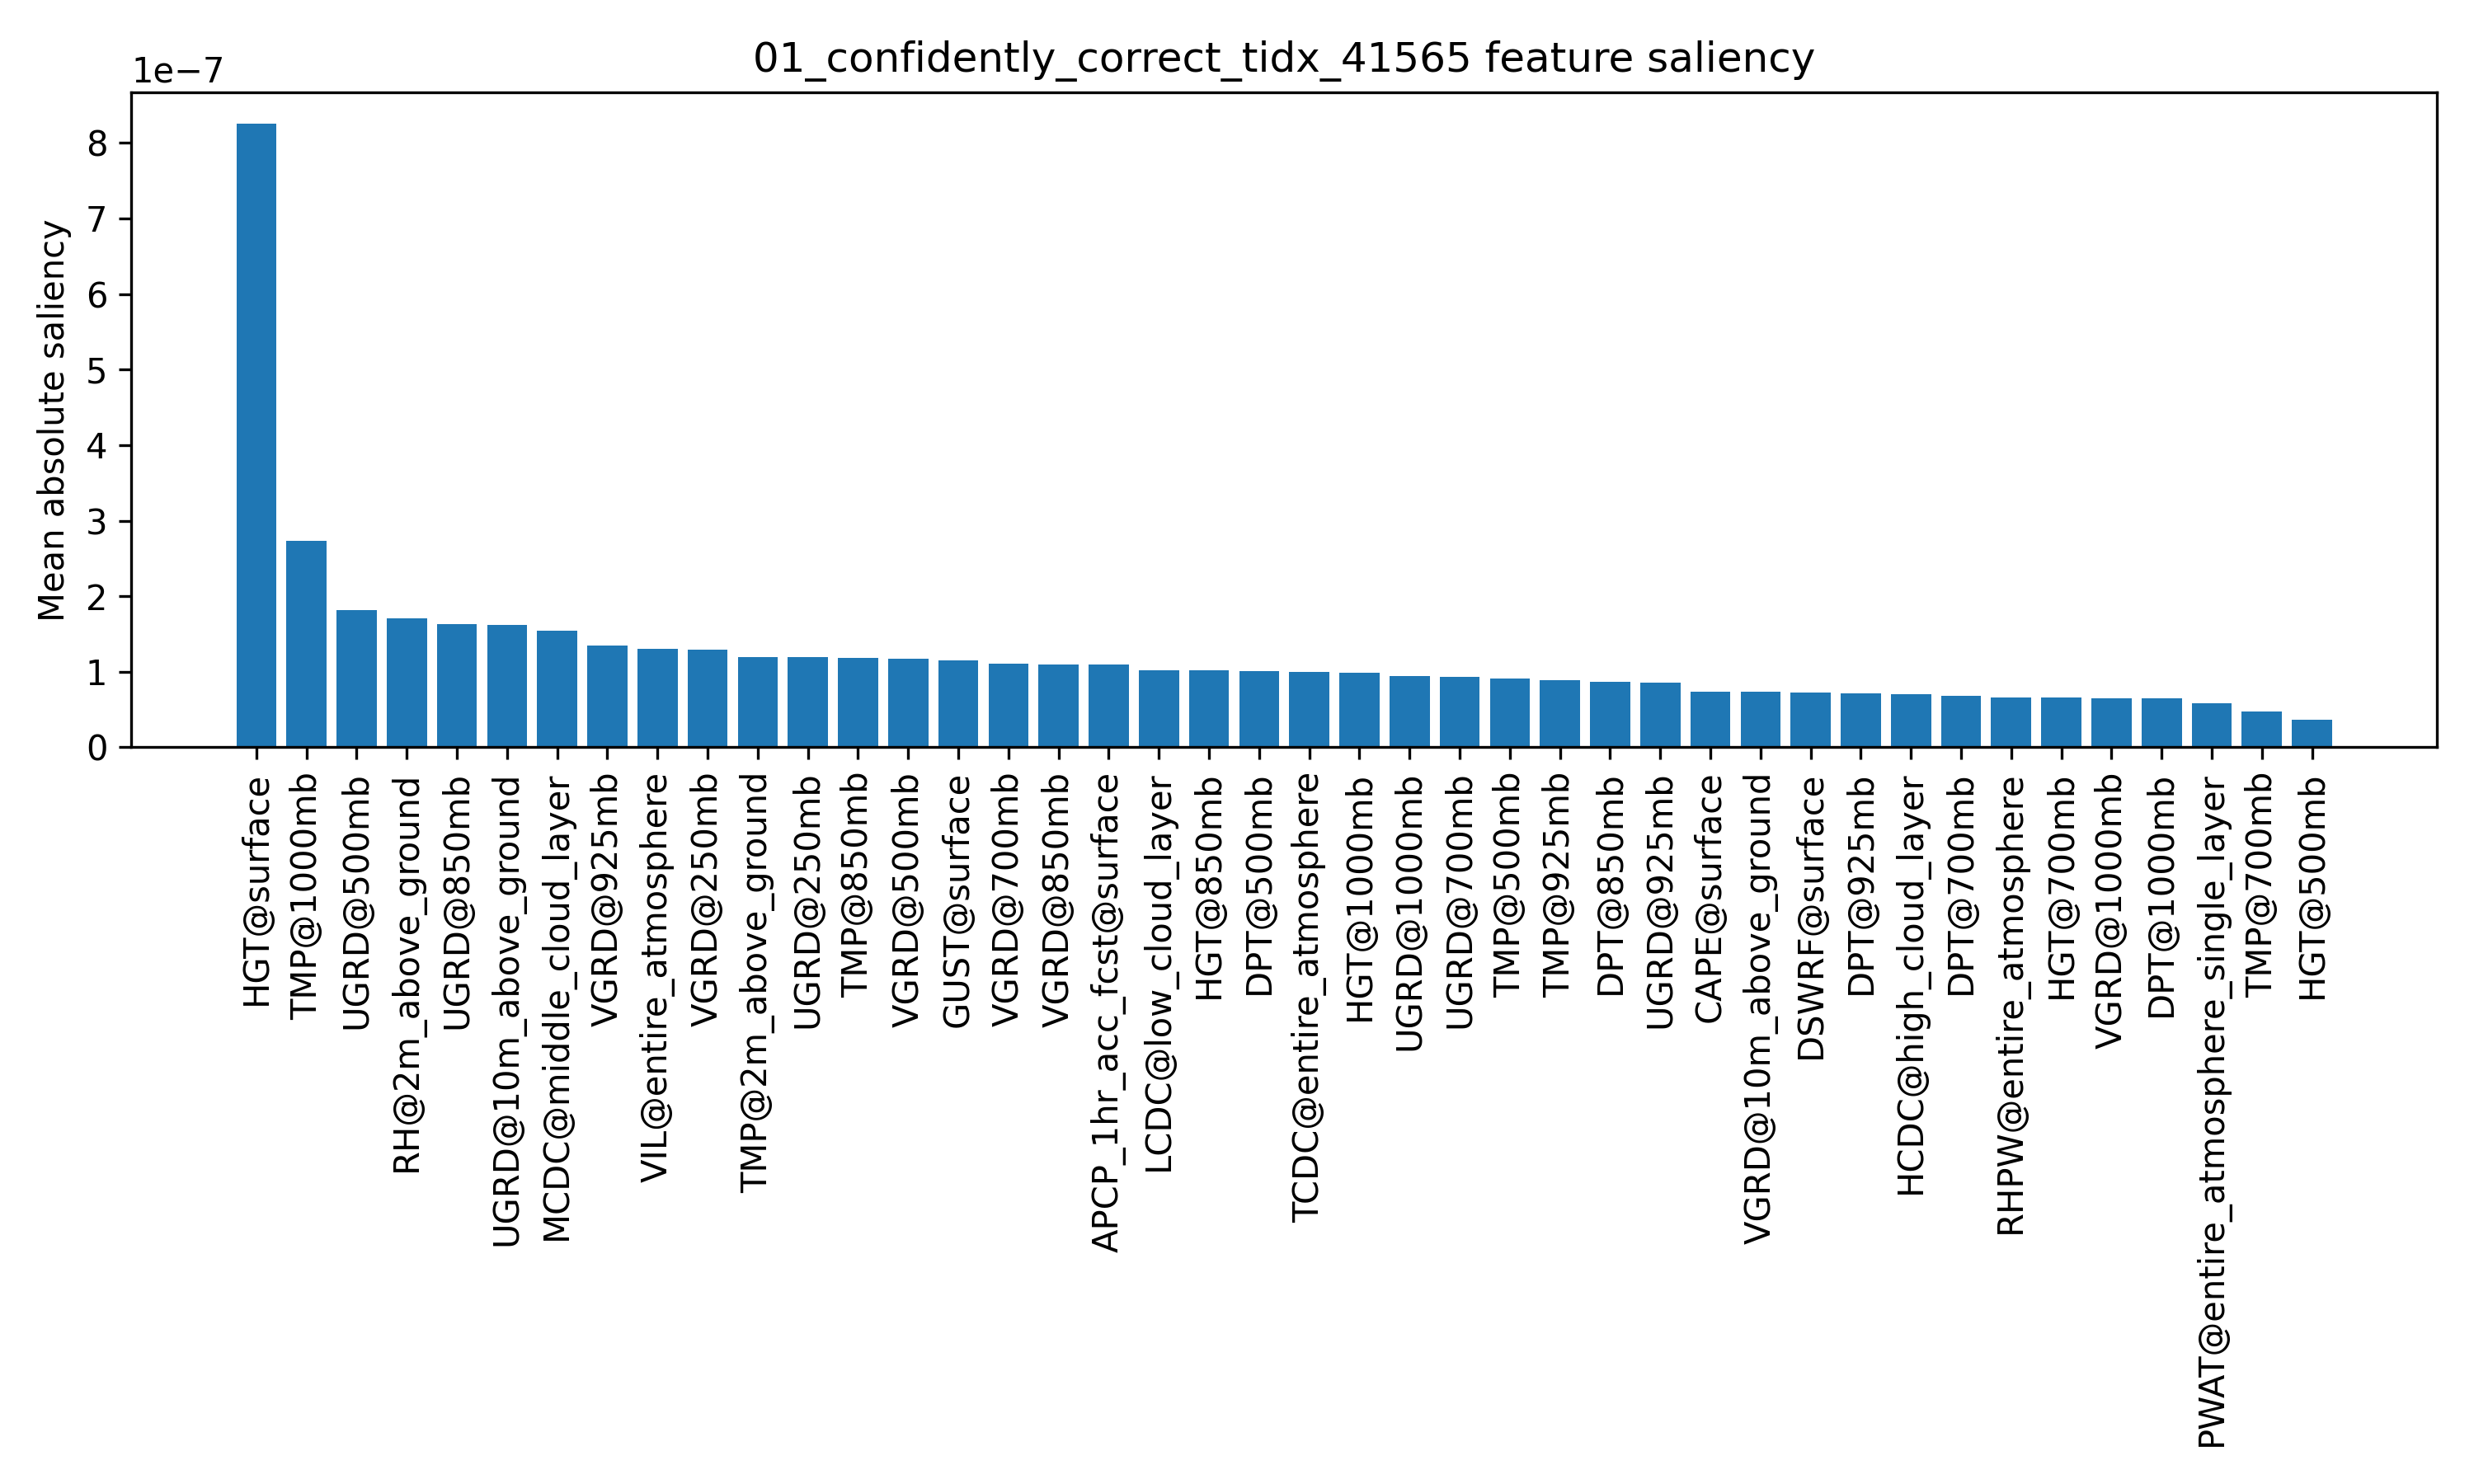

The data file committed next to this chart (first rows):
feature, saliency
HGT@surface, 8.255529e-07
TMP@1000mb, 2.7369666e-07
UGRD@500mb, 1.8107826e-07
RH@2m_above_ground, 1.708521e-07
UGRD@850mb, 1.6321397e-07
UGRD@10m_above_ground, 1.6244375e-07
MCDC@middle_cloud_layer, 1.5427922e-07
VGRD@925mb, 1.3471437e-07
VIL@entire_atmosphere, 1.2998127e-07
VGRD@250mb, 1.2916247e-07
TMP@2m_above_ground, 1.1986786e-07
UGRD@250mb, 1.1931415e-07
TMP@850mb, 1.18517065e-07
VGRD@500mb, 1.1736427e-07
GUST@surface, 1.1556589e-07
VGRD@700mb, 1.1075674e-07
VGRD@850mb, 1.1012006e-07
APCP_1hr_acc_fcst@surface, 1.0961773e-07
LCDC@low_cloud_layer, 1.0200467e-07
HGT@850mb, 1.0196068e-07
DPT@500mb, 1.0072973e-07
TCDC@entire_atmosphere, 1.00173786e-07
HGT@1000mb, 9.92324e-08
UGRD@1000mb, 9.430032e-08
UGRD@700mb, 9.3284704e-08
TMP@500mb, 9.092673e-08
TMP@925mb, 8.903986e-08
DPT@850mb, 8.69228e-08
UGRD@925mb, 8.5407095e-08
CAPE@surface, 7.408535e-08
VGRD@10m_above_ground, 7.315726e-08
DSWRF@surface, 7.293602e-08
DPT@925mb, 7.09872e-08
HCDC@high_cloud_layer, 6.99876e-08
DPT@700mb, 6.8292834e-08
RHPW@entire_atmosphere, 6.622489e-08
HGT@700mb, 6.5638275e-08
VGRD@1000mb, 6.497032e-08
DPT@1000mb, 6.4506125e-08
PWAT@entire_atmosphere_single_layer, 5.871501e-08
TMP@700mb, 4.792806e-08
HGT@500mb, 3.6067654e-08
